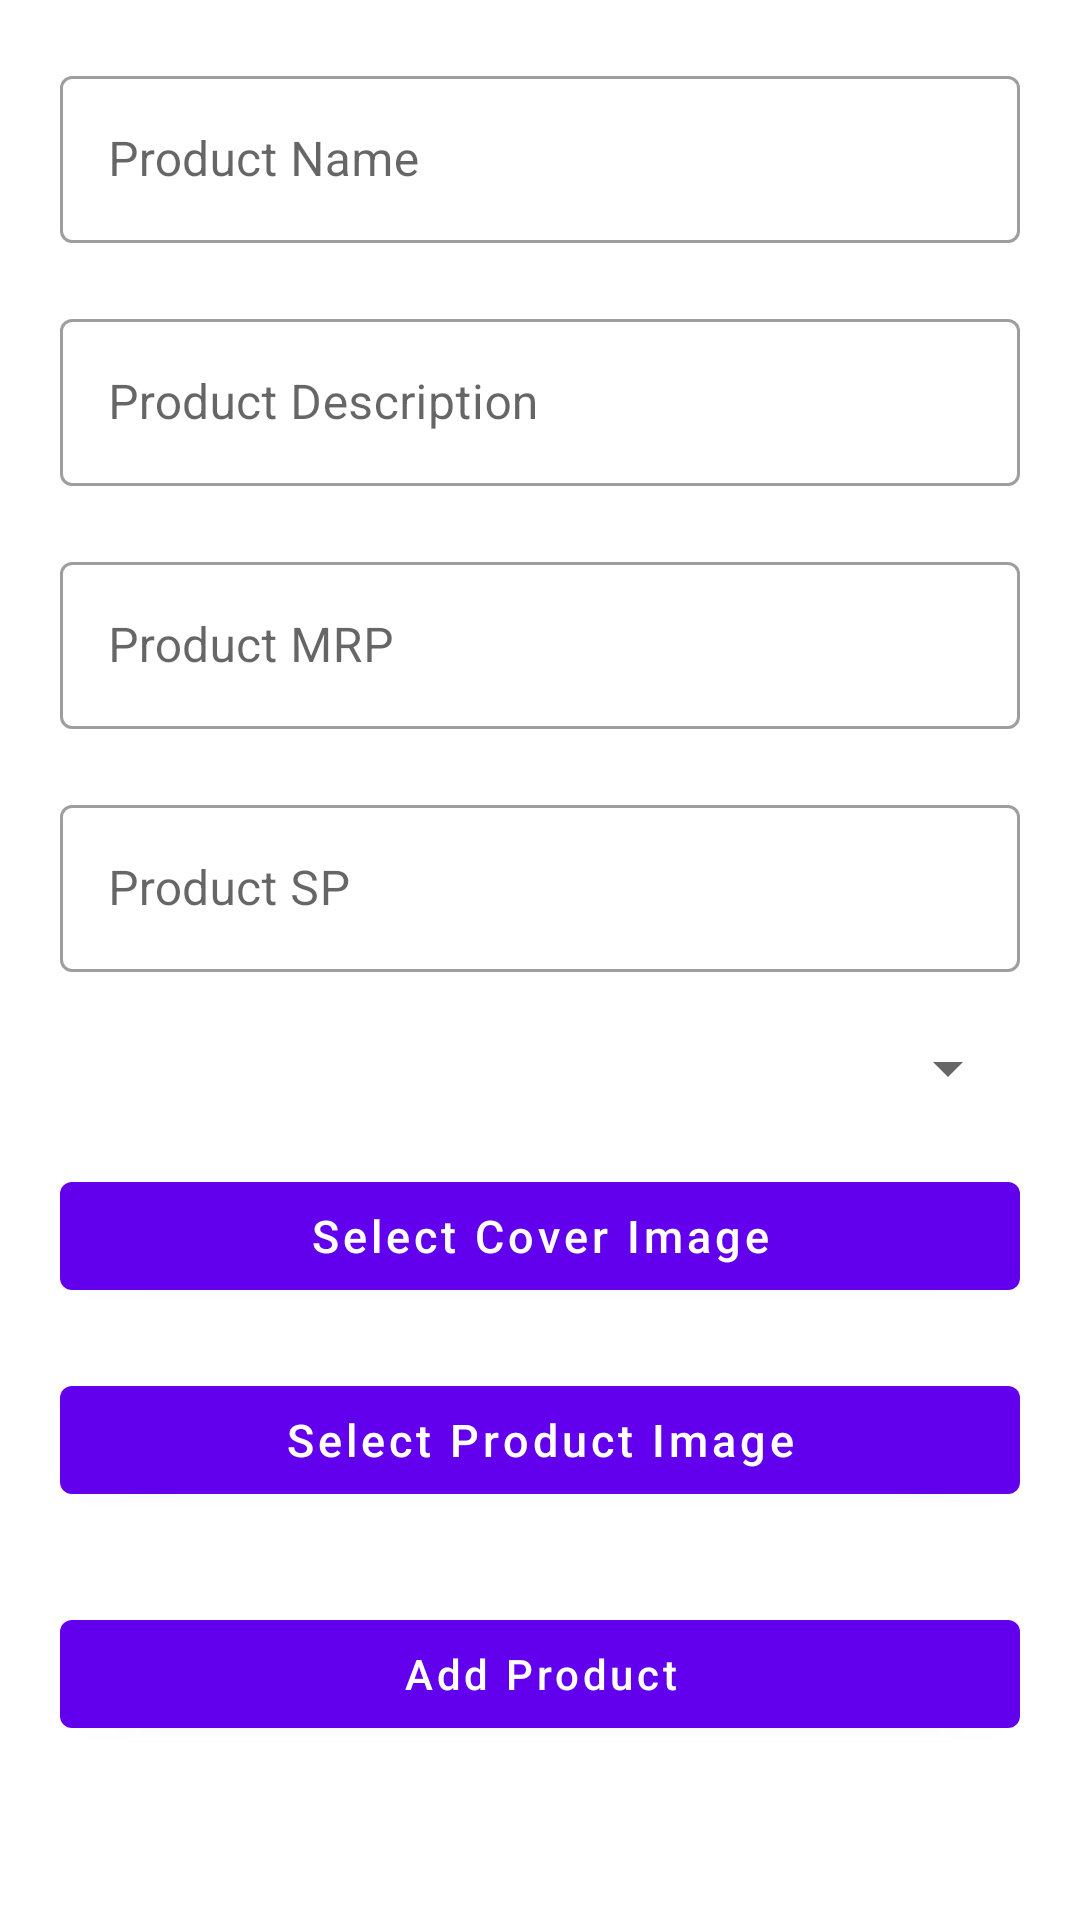

Android layout source for this screen:
<!-- AndroidManifest.xml: application theme Theme.Shop_Admin -->
<!-- res/layout/fragment_add_product.xml -->
<?xml version="1.0" encoding="utf-8"?>
<androidx.constraintlayout.widget.ConstraintLayout xmlns:android="http://schemas.android.com/apk/res/android"
    xmlns:app="http://schemas.android.com/apk/res-auto"
    xmlns:tools="http://schemas.android.com/tools"
    android:layout_width="match_parent"
    android:layout_height="match_parent"
    tools:context=".fragment.AddProductFragment">


    <ProgressBar
        android:id="@+id/progressBar2"
        style="?android:attr/progressBarStyle"
        android:layout_width="wrap_content"
        android:layout_height="wrap_content"
        android:visibility="gone"
        app:layout_constraintBottom_toBottomOf="parent"
        app:layout_constraintEnd_toEndOf="parent"
        app:layout_constraintHorizontal_bias="0.498"
        app:layout_constraintStart_toStartOf="parent"
        app:layout_constraintTop_toTopOf="parent"
        app:layout_constraintVertical_bias="0.472" />

    <ScrollView
        android:layout_width="0dp"
        android:layout_height="0dp"

        app:layout_constraintBottom_toBottomOf="parent"
        app:layout_constraintEnd_toEndOf="parent"
        app:layout_constraintStart_toStartOf="parent"
        app:layout_constraintTop_toTopOf="parent" >


        <LinearLayout
            android:layout_width="match_parent"
            android:layout_height="wrap_content"
            android:layout_margin="10sp"
            android:orientation="vertical">


            <com.google.android.material.textfield.TextInputLayout
                style="@style/Widget.MaterialComponents.TextInputLayout.OutlinedBox"
                android:padding="10dp"
                android:layout_width="match_parent"
                android:layout_height="wrap_content">

                <com.google.android.material.textfield.TextInputEditText
                    android:id="@+id/product_name_edt"
                    android:layout_width="match_parent"
                    android:layout_height="wrap_content"
                    android:hint="Product Name" />
            </com.google.android.material.textfield.TextInputLayout>


            <com.google.android.material.textfield.TextInputLayout
                style="@style/Widget.MaterialComponents.TextInputLayout.OutlinedBox"
                android:layout_width="match_parent"
                android:padding="10dp"
                android:layout_height="wrap_content">

                <com.google.android.material.textfield.TextInputEditText
                    android:id="@+id/product_description_edt"
                    android:layout_width="match_parent"
                    android:layout_height="wrap_content"

                    android:hint="Product Description" />
            </com.google.android.material.textfield.TextInputLayout>


            <com.google.android.material.textfield.TextInputLayout
                style="@style/Widget.MaterialComponents.TextInputLayout.OutlinedBox"
                android:layout_width="match_parent"
                android:padding="10dp"
                android:layout_height="wrap_content">

                <com.google.android.material.textfield.TextInputEditText
                    android:id="@+id/product_mrp_edt"
                    android:layout_width="match_parent"
                    android:layout_height="wrap_content"
                    android:inputType="numberDecimal"
                    android:hint="Product MRP" />

            </com.google.android.material.textfield.TextInputLayout>


            <com.google.android.material.textfield.TextInputLayout
                android:padding="10dp"
                style="@style/Widget.MaterialComponents.TextInputLayout.OutlinedBox"
                android:layout_width="match_parent"
                android:layout_height="wrap_content">

                <com.google.android.material.textfield.TextInputEditText
                    android:id="@+id/product_sp_edt"
                    android:layout_width="match_parent"
                    android:layout_height="wrap_content"
                    android:inputType="numberDecimal"
                    android:hint="Product SP" />
            </com.google.android.material.textfield.TextInputLayout>
            
            
            <Spinner
                android:id="@+id/product_category_dropdown"
                android:contentDescription="fazil"
                android:layout_width="match_parent"
                android:layout_height="wrap_content"
                android:layout_margin="10dp"
                android:inputType="none"/>


            <com.google.android.material.button.MaterialButton
                android:id="@+id/select_cover_img"
                android:layout_width="match_parent"
                android:textSize="15sp"
                android:text="Select Cover Image"
                android:textAllCaps="false"
                android:layout_margin="10dp"
                android:layout_height="wrap_content"/>

            <ImageView
                android:id="@+id/product_cover_img"
                android:layout_width="200dp"
                android:layout_gravity="center"
                android:visibility="gone"
                android:scaleType="centerCrop"
                android:layout_height="100dp"/>

            <com.google.android.material.button.MaterialButton
                android:id="@+id/product_image_btn"
                android:layout_width="match_parent"
                android:textSize="15sp"
                android:text="Select Product Image"
                android:textAllCaps="false"
                android:layout_margin="10dp"
                android:layout_height="wrap_content"/>

            <androidx.recyclerview.widget.RecyclerView
                android:id="@+id/product_img_recycler_view"
                android:layout_width="match_parent"
                android:layout_height="wrap_content"
                android:layout_margin="5dp"
                tools:listitem="@layout/image_item"
                app:layoutManager="androidx.recyclerview.widget.LinearLayoutManager"
                android:orientation="horizontal"/>

            <com.google.android.material.button.MaterialButton
                android:id="@+id/submit_button_img"
                android:layout_width="match_parent"
                android:text="Add Product"
                android:textAllCaps="false"
                android:layout_margin="10dp"
                android:layout_height="wrap_content"/>


        </LinearLayout>

    </ScrollView>

</androidx.constraintlayout.widget.ConstraintLayout>
<!-- res/layout/image_item.xml (included above) -->
<?xml version="1.0" encoding="utf-8"?>
<androidx.constraintlayout.widget.ConstraintLayout xmlns:android="http://schemas.android.com/apk/res/android"
    xmlns:app="http://schemas.android.com/apk/res-auto"
    xmlns:tools="http://schemas.android.com/tools"
    android:layout_width="wrap_content"
    android:layout_height="wrap_content"
    android:padding="10dp">

    <ImageView
        android:id="@+id/item_Image"
        android:scaleType="centerCrop"
        android:layout_width="100dp"
        android:layout_height="100dp"
        android:layout_marginStart="10dp"
        android:layout_marginTop="10dp"
        android:layout_marginEnd="10dp"
        android:layout_marginBottom="10dp"
        app:layout_constraintBottom_toBottomOf="parent"
        app:layout_constraintEnd_toEndOf="parent"
        app:layout_constraintStart_toStartOf="parent"
        app:layout_constraintTop_toTopOf="parent"
        tools:srcCompat="@tools:sample/avatars" />
</androidx.constraintlayout.widget.ConstraintLayout>
<!-- resources referenced by this layout -->
<resources>
  <style name="Theme.Shop_Admin" parent="Theme.MaterialComponents.DayNight.DarkActionBar">
          
          <item name="colorPrimary">@color/purple_500</item>
          <item name="colorPrimaryVariant">@color/purple_700</item>
          <item name="colorOnPrimary">@color/white</item>
          
          <item name="colorSecondary">@color/teal_200</item>
          <item name="colorSecondaryVariant">@color/teal_700</item>
          <item name="colorOnSecondary">@color/black</item>
          
          <item name="android:statusBarColor">?attr/colorPrimaryVariant</item>
          
      </style>
  <!-- not gathered from this repository: default colours our renderer supplied (Android Studio template values) -->
  <color name="purple_500">#FF6200EE</color>
  <color name="purple_700">#FF3700B3</color>
  <color name="teal_200">#FF03DAC5</color>
  <color name="teal_700">#FF018786</color>
  <color name="black">#FF000000</color>
  <color name="white">#FFFFFFFF</color>
</resources>
